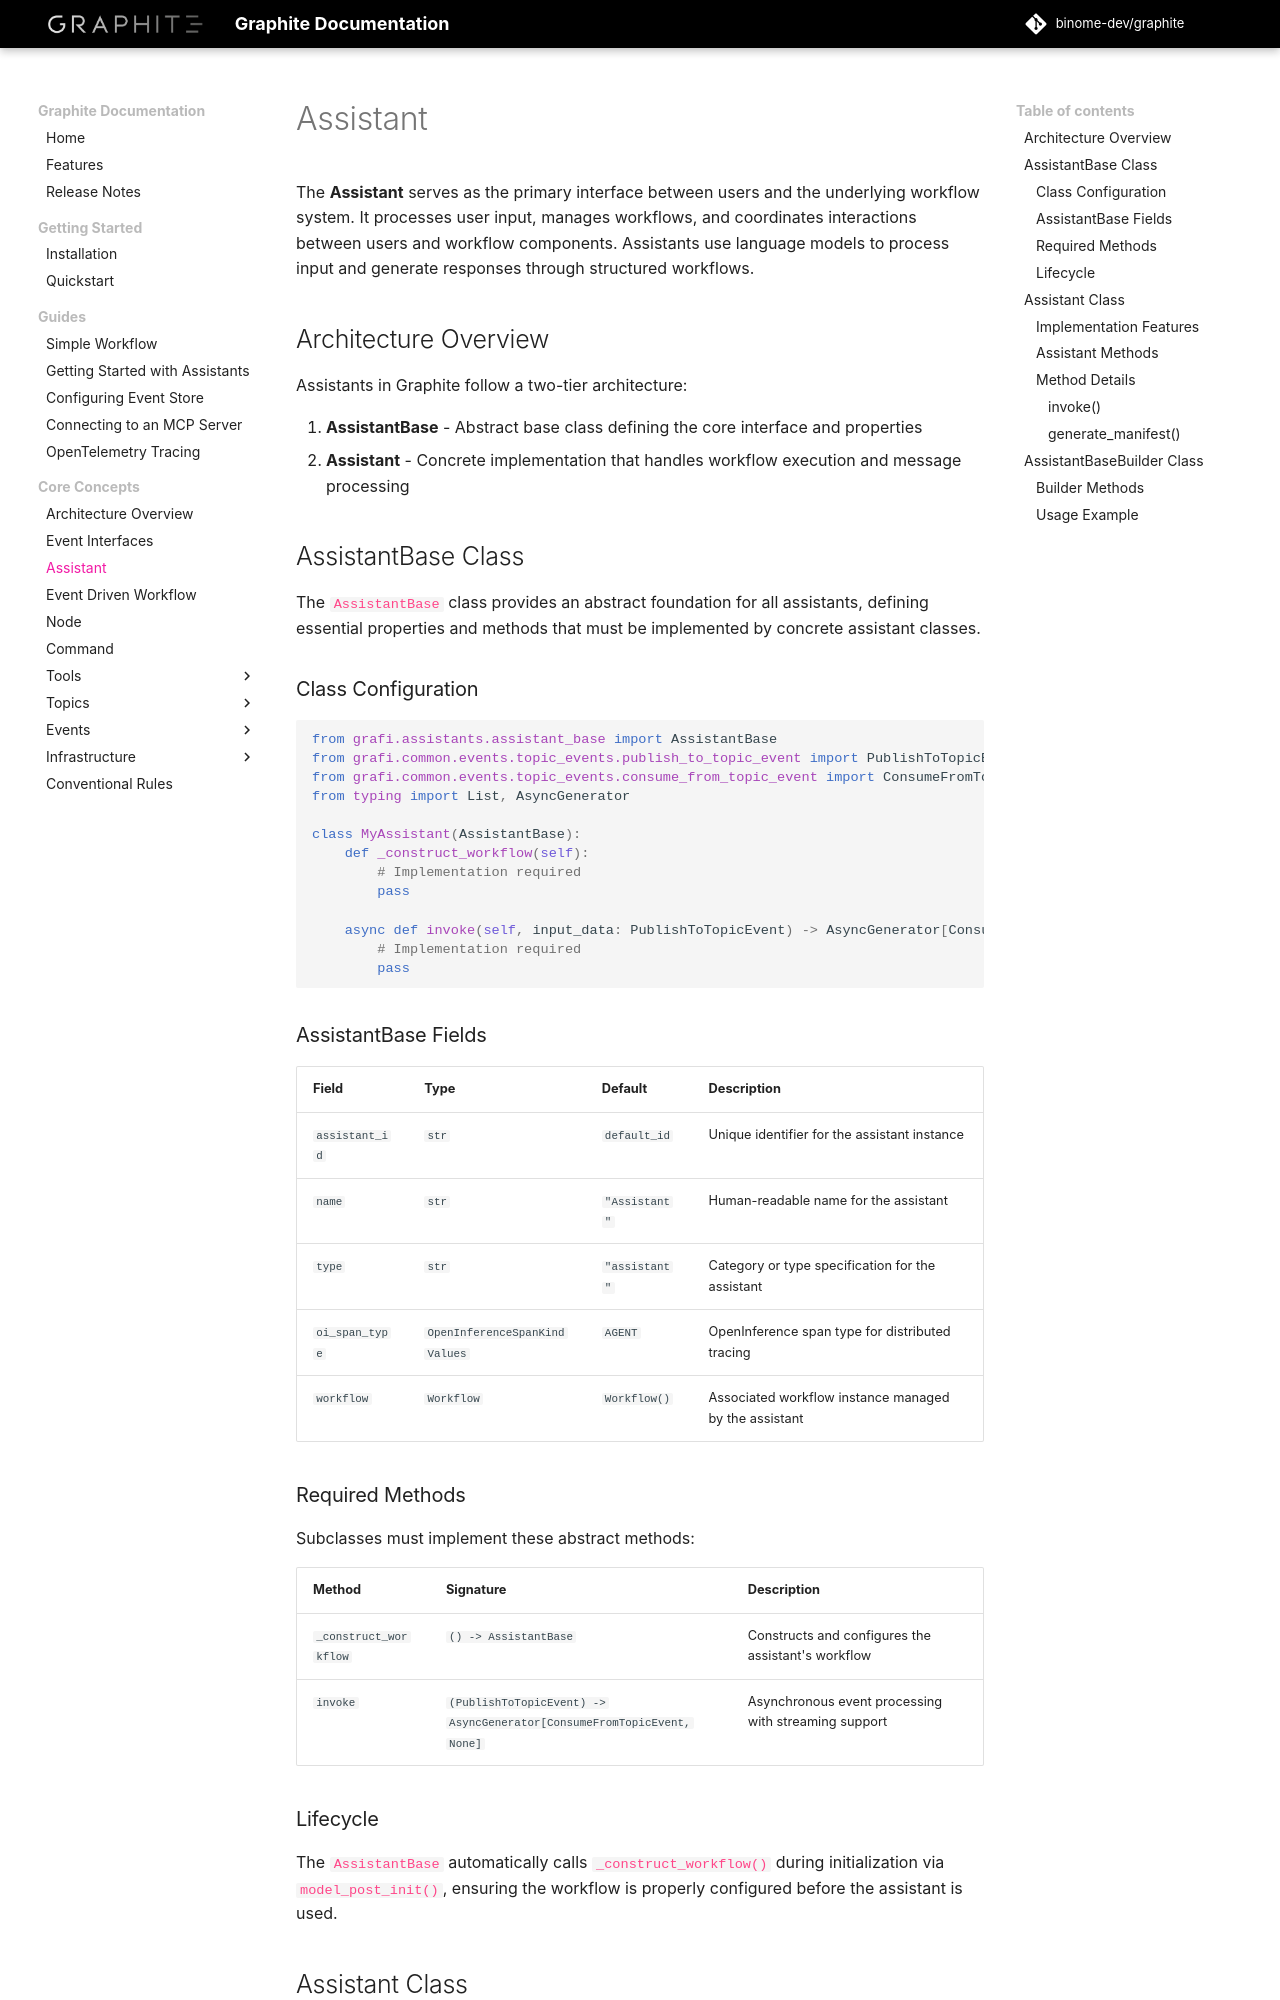

repository: binome-dev/graphite · page: user-guide/assistant/index.html · generator: mkdocs

# Assistant

The **Assistant** serves as the primary interface between users and the underlying workflow system. It processes user input, manages workflows, and coordinates interactions between users and workflow components. Assistants use language models to process input and generate responses through structured workflows.

## Architecture Overview

Assistants in Graphite follow a two-tier architecture:

1. **AssistantBase** - Abstract base class defining the core interface and properties
2. **Assistant** - Concrete implementation that handles workflow execution and message processing

## AssistantBase Class

The `AssistantBase` class provides an abstract foundation for all assistants, defining essential properties and methods that must be implemented by concrete assistant classes.

### Class Configuration

```python
from grafi.assistants.assistant_base import AssistantBase
from grafi.common.events.topic_events.publish_to_topic_event import PublishToTopicEvent
from grafi.common.events.topic_events.consume_from_topic_event import ConsumeFromTopicEvent
from typing import List, AsyncGenerator

class MyAssistant(AssistantBase):
    def _construct_workflow(self):
        # Implementation required
        pass

    async def invoke(self, input_data: PublishToTopicEvent) -> AsyncGenerator[ConsumeFromTopicEvent, None]:
        # Implementation required
        pass
```

### AssistantBase Fields

| Field | Type | Default | Description |
|-------|------|---------|-------------|
| `assistant_id` | `str` | `default_id` | Unique identifier for the assistant instance |
| `name` | `str` | `"Assistant"` | Human-readable name for the assistant |
| `type` | `str` | `"assistant"` | Category or type specification for the assistant |
| `oi_span_type` | `OpenInferenceSpanKindValues` | `AGENT` | OpenInference span type for distributed tracing |
| `workflow` | `Workflow` | `Workflow()` | Associated workflow instance managed by the assistant |

### Required Methods

Subclasses must implement these abstract methods:

| Method | Signature | Description |
|--------|-----------|-------------|
| `_construct_workflow` | `() -> AssistantBase` | Constructs and configures the assistant's workflow |
| `invoke` | `(PublishToTopicEvent) -> AsyncGenerator[ConsumeFromTopicEvent, None]` | Asynchronous event processing with streaming support |

### Lifecycle

The `AssistantBase` automatically calls `_construct_workflow()` during initialization via `model_post_init()`, ensuring the workflow is properly configured before the assistant is used.
